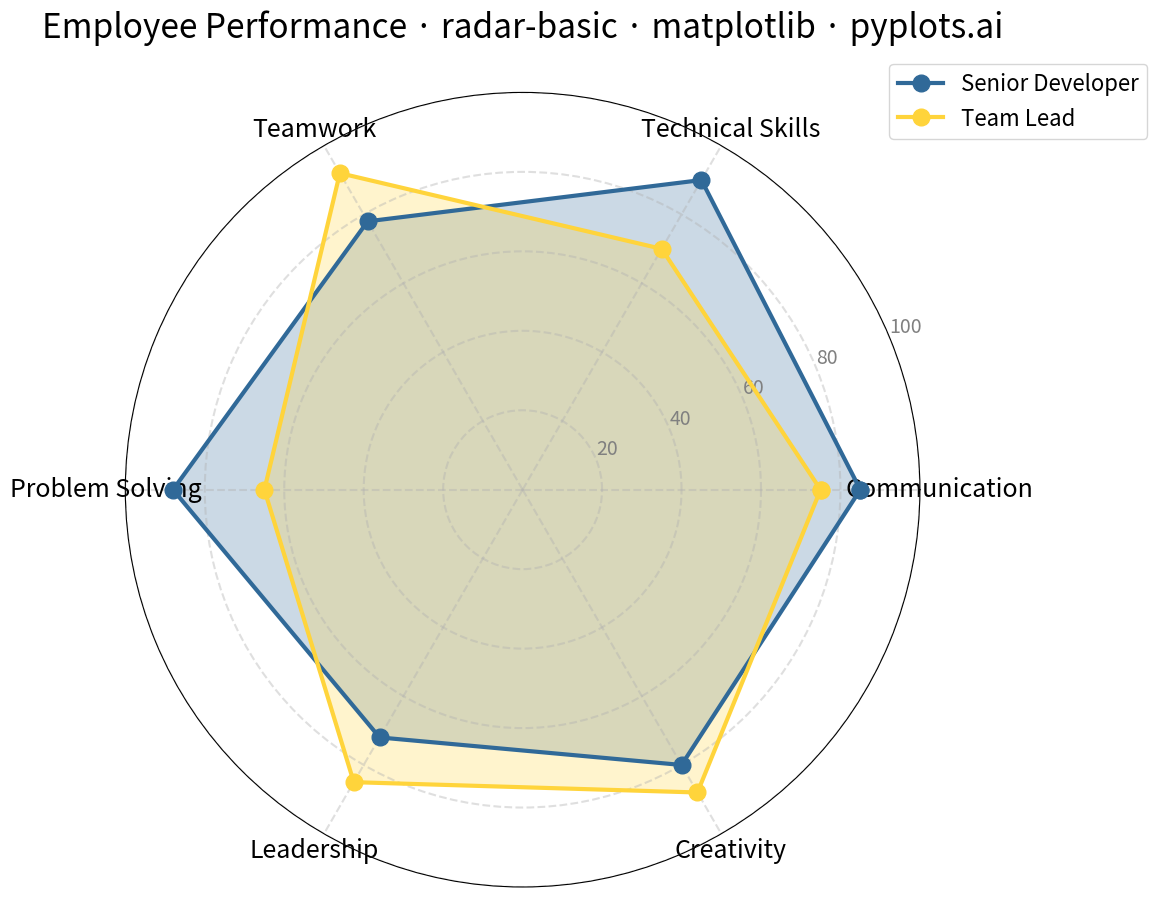

The script that saved this image:
"""pyplots.ai
radar-basic: Basic Radar Chart
Library: matplotlib | Python 3.13
Quality: pending | Created: 2025-12-23
"""

import matplotlib.pyplot as plt
import numpy as np


# Data - Employee performance comparison across competencies
categories = ["Communication", "Technical Skills", "Teamwork", "Problem Solving", "Leadership", "Creativity"]
employee_a = [85, 90, 78, 88, 72, 80]  # Senior Developer
employee_b = [75, 70, 92, 65, 85, 88]  # Team Lead

# Number of variables
num_vars = len(categories)

# Compute angle for each axis
angles = np.linspace(0, 2 * np.pi, num_vars, endpoint=False).tolist()

# Close the polygons by appending first value
employee_a_closed = employee_a + [employee_a[0]]
employee_b_closed = employee_b + [employee_b[0]]
angles_closed = angles + [angles[0]]

# Create square plot (better for radar charts)
fig, ax = plt.subplots(figsize=(12, 12), subplot_kw={"polar": True})

# Plot Employee A (Python Blue)
ax.fill(angles_closed, employee_a_closed, color="#306998", alpha=0.25)
ax.plot(
    angles_closed, employee_a_closed, color="#306998", linewidth=3, marker="o", markersize=12, label="Senior Developer"
)

# Plot Employee B (Python Yellow)
ax.fill(angles_closed, employee_b_closed, color="#FFD43B", alpha=0.25)
ax.plot(angles_closed, employee_b_closed, color="#FFD43B", linewidth=3, marker="o", markersize=12, label="Team Lead")

# Set the angle for each axis label
ax.set_xticks(angles)
ax.set_xticklabels(categories, fontsize=18)

# Set radial limits and gridlines
ax.set_ylim(0, 100)
ax.set_yticks([20, 40, 60, 80, 100])
ax.set_yticklabels(["20", "40", "60", "80", "100"], fontsize=14, color="gray")

# Style grid
ax.grid(True, alpha=0.4, linestyle="--", linewidth=1.5)

# Title
ax.set_title("Employee Performance · radar-basic · matplotlib · pyplots.ai", fontsize=24, pad=40)

# Legend (positioned to not cover data)
ax.legend(loc="upper right", bbox_to_anchor=(1.3, 1.05), fontsize=16)

plt.tight_layout()
plt.savefig("plot.png", dpi=300, bbox_inches="tight")
